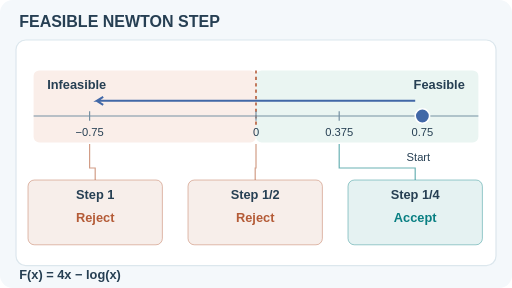
t = 0.00 s
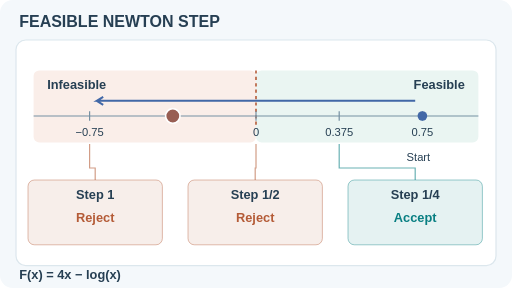
t = 1.44 s
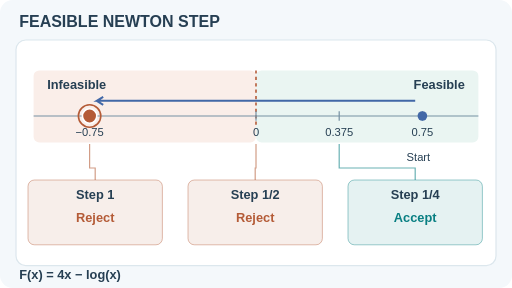
t = 3.18 s
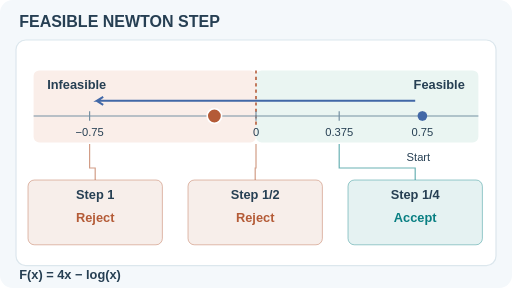
t = 4.86 s
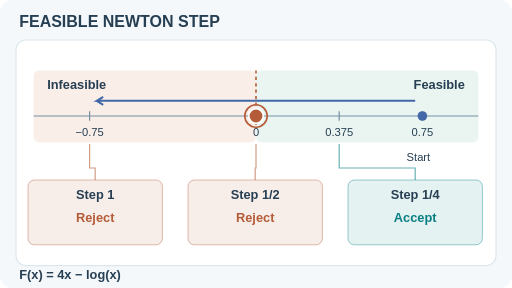
t = 6.54 s
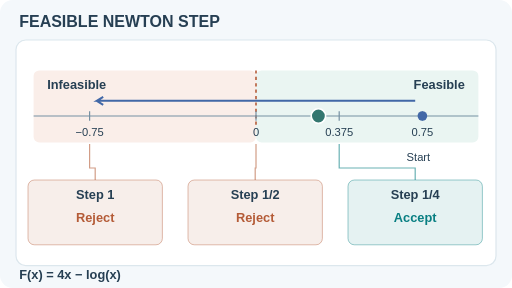
t = 8.22 s

The animated SVG that drew these frames (rendered in a browser with its animation timeline set to each time). Animation: 5 SMIL elements (animate=5); frames cover the first 8.22 s, repeats indefinitely.

<svg xmlns="http://www.w3.org/2000/svg" width="640" height="360" viewBox="0 0 640 360" role="img" aria-labelledby="title desc"><title id="title">Feasible Newton backtracking</title><desc id="desc">For F(x)=4x-log(x) on x>0, the start is 0.75 and Newton direction is -1.5. Trial steps of size 1 and 0.5 reach -0.75 and zero, both infeasible. A quarter step reaches 0.375 and passes Armijo with c=0.1. The marker traverses the trial positions, not accepted iterates.</desc><style>text{font-family:Arial,system-ui,sans-serif;fill:#263f53;font-size:16px}.heading{font-size:20px;font-weight:700}.small{font-size:14px}.strong{font-weight:700}.panel{fill:white;stroke:#dce7ed;stroke-width:1.5}.axis{stroke:#7691a3;stroke-width:1.5}.motion{display:inline}.fallback{display:none}@media(prefers-reduced-motion:reduce){.motion{display:none}.fallback{display:inline}}</style><rect width="640" height="360" rx="16" fill="#f4f8fb"/><text x="24" y="34" class="heading" text-anchor="start">FEASIBLE NEWTON STEP</text><rect class="panel" x="20" y="50" width="600" height="282" rx="12"/><rect x="42" y="88" width="278" height="90" rx="7" fill="#faeee9"/><rect x="320" y="88" width="278" height="90" rx="7" fill="#eaf5f2"/><text x="59" y="111" class="strong" text-anchor="start">Infeasible</text><text x="581" y="111" class="strong" text-anchor="end">Feasible</text><path d="M320 88V156" stroke="#b45b37" stroke-width="2" stroke-dasharray="4 4"/><path class="axis" d="M42 145H598"/><path d="M112 139V151" class="axis"/><text x="112" y="170" class="small" text-anchor="middle">−0.75</text><path d="M320 139V151" class="axis"/><text x="320" y="170" class="small" text-anchor="middle">0</text><path d="M424 139V151" class="axis"/><text x="424" y="170" class="small" text-anchor="middle">0.375</text><path d="M528 139V151" class="axis"/><text x="528" y="170" class="small" text-anchor="middle">0.75</text><circle cx="528" cy="145" r="6" fill="#4268a7"/><path d="M519 126H121l8 -5m-8 5 8 5" stroke="#4268a7" stroke-width="2.5" fill="none"/><text x="523" y="201" class="small" text-anchor="middle">Start</text><text x="24" y="349" class="strong" text-anchor="start">F(x) = 4x − log(x)</text><path d="M112 180V210H119V225" stroke="#b45b37" stroke-width="1.5" stroke-opacity=".6" fill="none"/><rect x="35" y="225" width="168" height="81" rx="8" fill="#b45b37" fill-opacity=".10" stroke="#b45b37" stroke-opacity=".5"/><text x="119" y="249" class="strong" text-anchor="middle">Step 1</text><text x="119" y="278" class="strong" text-anchor="middle" style="fill:#b45b37">Reject</text><path d="M320 180V210H319V225" stroke="#b45b37" stroke-width="1.5" stroke-opacity=".6" fill="none"/><rect x="235" y="225" width="168" height="81" rx="8" fill="#b45b37" fill-opacity=".10" stroke="#b45b37" stroke-opacity=".5"/><text x="319" y="249" class="strong" text-anchor="middle">Step 1/2</text><text x="319" y="278" class="strong" text-anchor="middle" style="fill:#b45b37">Reject</text><path d="M424 180V210H519V225" stroke="#087f82" stroke-width="1.5" stroke-opacity=".6" fill="none"/><rect x="435" y="225" width="168" height="81" rx="8" fill="#087f82" fill-opacity=".10" stroke="#087f82" stroke-opacity=".5"/><text x="519" y="249" class="strong" text-anchor="middle">Step 1/4</text><text x="519" y="278" class="strong" text-anchor="middle" style="fill:#087f82">Accept</text><g class="motion"><circle cx="528" cy="145" r="9" fill="#4268a7" stroke="white" stroke-width="2"><animate attributeName="cx" values="528;112;112;320;320;424;424;528" keyTimes="0;.16;.30;.44;.58;.72;.9999;1" dur="12s" repeatCount="indefinite"/><animate attributeName="fill" values="#4268a7;#b45b37;#b45b37;#b45b37;#b45b37;#087f82;#087f82;#4268a7" keyTimes="0;.16;.30;.44;.58;.72;.9999;1" dur="12s" repeatCount="indefinite"/></circle><circle cx="112" cy="145" r="14" fill="none" stroke="#b45b37" stroke-width="2" opacity="0"><animate calcMode="discrete" attributeName="opacity" values="0;1;0;0" keyTimes="0;0.16;0.3;1" dur="12s" repeatCount="indefinite"/></circle><circle cx="320" cy="145" r="14" fill="none" stroke="#b45b37" stroke-width="2" opacity="0"><animate calcMode="discrete" attributeName="opacity" values="0;1;0;0" keyTimes="0;0.44;0.58;1" dur="12s" repeatCount="indefinite"/></circle><circle cx="424" cy="145" r="14" fill="none" stroke="#087f82" stroke-width="2" opacity="0"><animate calcMode="discrete" attributeName="opacity" values="0;1;0;0" keyTimes="0;0.72;0.95;1" dur="12s" repeatCount="indefinite"/></circle></g><g class="fallback"><circle cx="424" cy="145" r="9" fill="#087f82" stroke="white" stroke-width="2"/><path d="M106 139l12 12m0 -12 -12 12 M314 139l12 12m0 -12 -12 12" stroke="#b45b37" stroke-width="3"/></g></svg>
